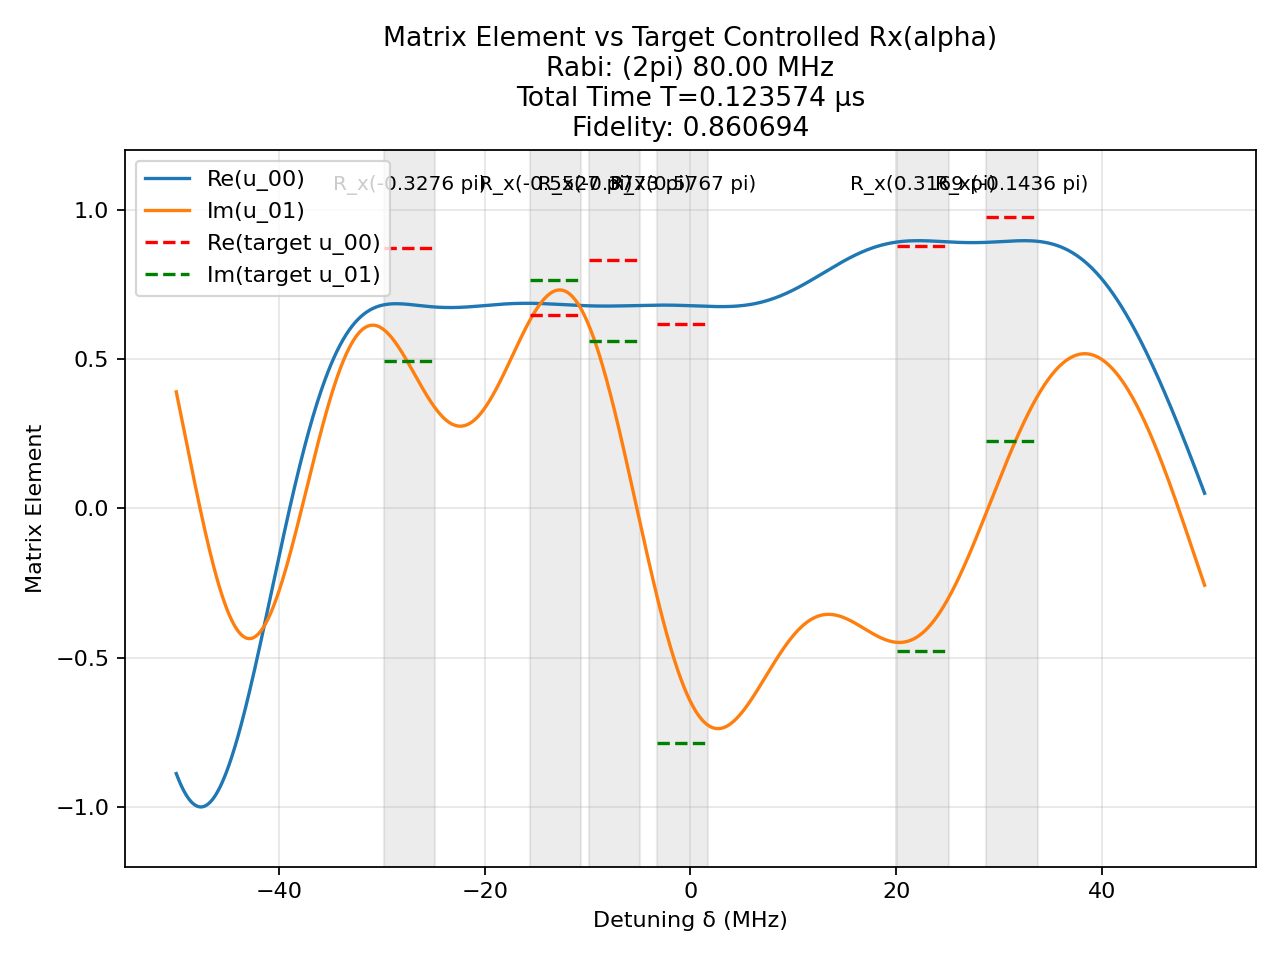

Source data for this figure (header and first rows):
t (us), H_x (2pi MHz), H_z (2pi MHz)
0.003112, -80.0, 0.0
0.0025, 0.0, 50.0
0.0007288, -80.0, 0.0
0.0025, 0.0, 50.0
0.0003263, -80.0, 0.0
0.0025, 0.0, 50.0
0.0009526, -80.0, 0.0
0.0025, 0.0, 50.0
0.001127, 80.0, 0.0
0.0025, 0.0, 50.0
0.004087, -80.0, 0.0
0.0025, 0.0, 50.0
0.00134, -80.0, 0.0
0.0025, 0.0, 50.0
5.205036973759472e-05, 80.0, 0.0
0.0025, 0.0, 50.0
0.00358, -80.0, 0.0
0.0025, 0.0, 50.0
0.0007784, 80.0, 0.0
0.0025, 0.0, 50.0
0.001451, 80.0, 0.0
0.0025, 0.0, 50.0
0.0007412, -80.0, 0.0
0.0025, 0.0, 50.0
0.001634, -80.0, 0.0
0.0025, 0.0, 50.0
0.003101, -80.0, 0.0
0.0025, 0.0, 50.0
6.385097448306277e-05, -80.0, 0.0
0.0025, 0.0, 50.0
0.0006888, 80.0, 0.0
0.0025, 0.0, 50.0
0.001465, -80.0, 0.0
0.0025, 0.0, 50.0
0.0007597, -80.0, 0.0
0.0025, 0.0, 50.0
0.0001994, 80.0, 0.0
0.0025, 0.0, 50.0
0.003068, -80.0, 0.0
0.0025, 0.0, 50.0
0.0004229, -80.0, 0.0
0.0025, 0.0, 50.0
0.0001171, 80.0, 0.0
0.0025, 0.0, 50.0
0.002162, -80.0, 0.0
0.0025, 0.0, 50.0
0.0006011, 80.0, 0.0
0.0025, 0.0, 50.0
0.004553, -80.0, 0.0
0.0025, 0.0, 50.0
0.0004065, 80.0, 0.0
0.0025, 0.0, 50.0
0.0005401, -80.0, 0.0
0.0025, 0.0, 50.0
0.004109, -80.0, 0.0
0.0025, 0.0, 50.0
0.003148, 80.0, 0.0
0.0025, 0.0, 50.0
0.0006229, 80.0, 0.0
0.0025, 0.0, 50.0
... 1 more rows
